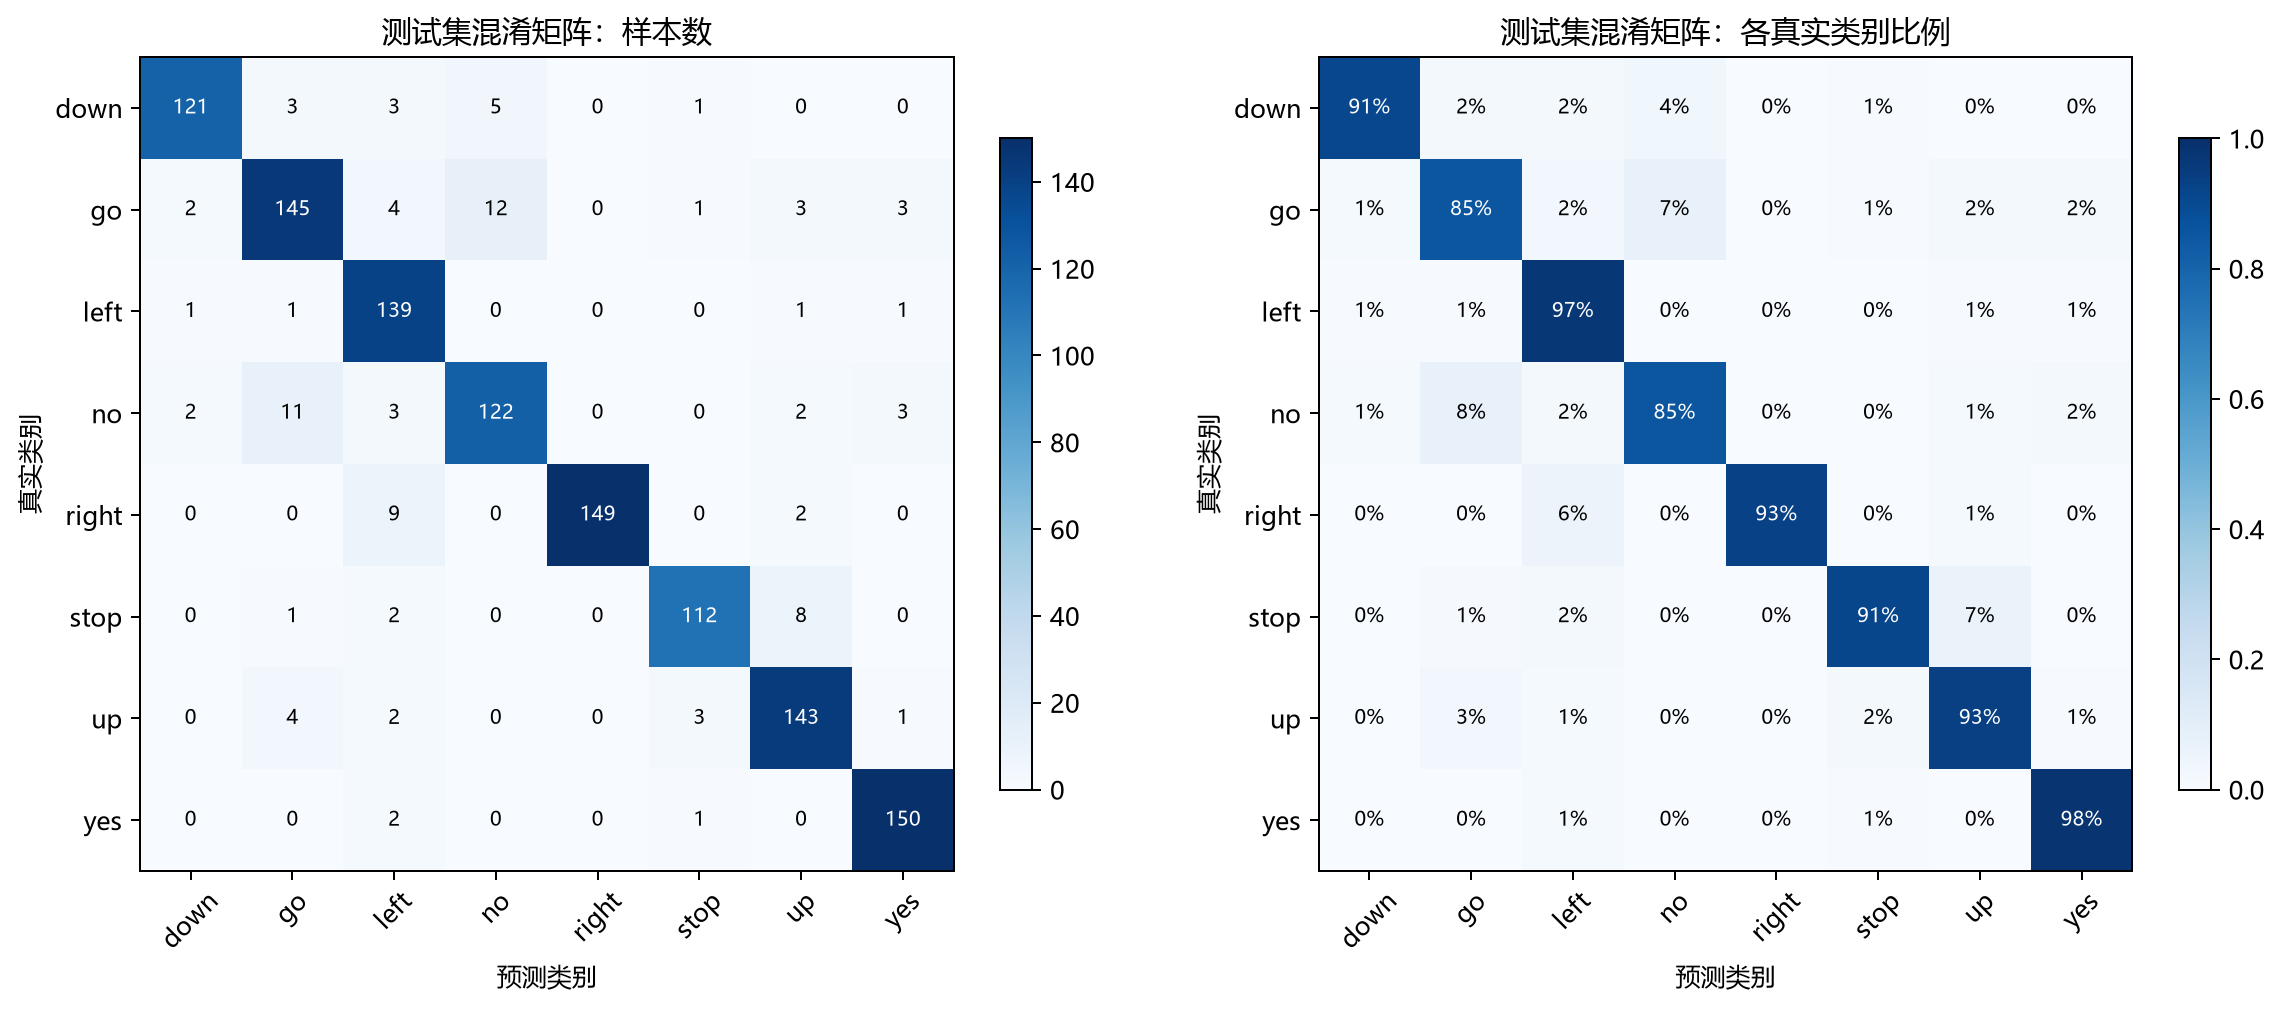

Data behind this chart, as committed beside it:
, down, go, left, no, right, stop, up, yes
down, 121, 3, 3, 5, 0, 1, 0, 0
go, 2, 145, 4, 12, 0, 1, 3, 3
left, 1, 1, 139, 0, 0, 0, 1, 1
no, 2, 11, 3, 122, 0, 0, 2, 3
right, 0, 0, 9, 0, 149, 0, 2, 0
stop, 0, 1, 2, 0, 0, 112, 8, 0
up, 0, 4, 2, 0, 0, 3, 143, 1
yes, 0, 0, 2, 0, 0, 1, 0, 150
